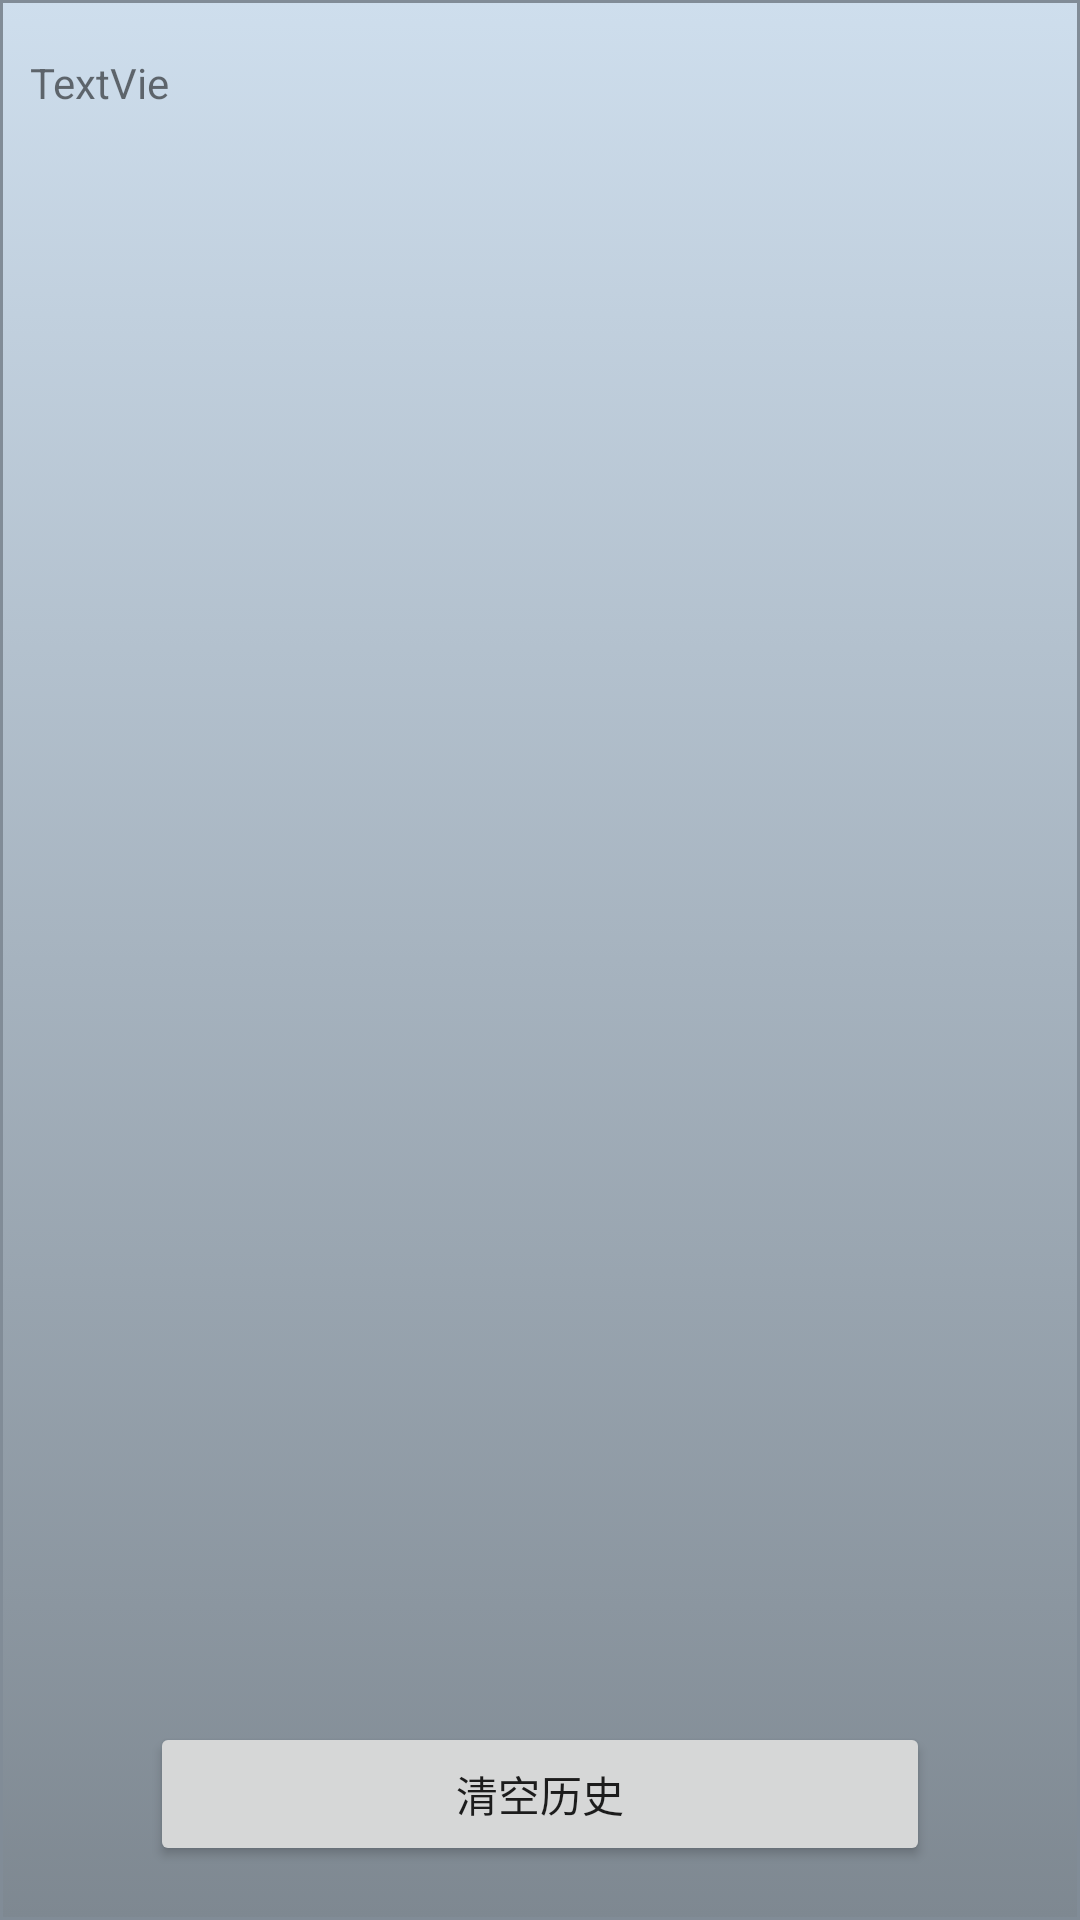

Android layout source for this screen:
<!-- AndroidManifest.xml: fallback theme Theme.MaterialComponents.DayNight.NoActionBar -->
<!-- res/layout/logs.xml -->
<?xml version="1.0" encoding="utf-8"?>
<android.support.constraint.ConstraintLayout xmlns:android="http://schemas.android.com/apk/res/android"
    xmlns:fbutton="http://schemas.android.com/apk/res-auto"
    xmlns:tools="http://schemas.android.com/tools"
    android:id="@+id/linearLayout"
    android:layout_width="match_parent"
    android:layout_height="match_parent"
    android:background="@drawable/background"
    android:scrollbars="vertical">


    <TextView
        android:id="@+id/textView"
        android:layout_width="0dp"
        android:layout_height="0dp"
        android:layout_marginTop="8dp"
        android:layout_marginBottom="8dp"
        android:text="TextVie "
        fbutton:layout_constraintBottom_toTopOf="@+id/button4"
        fbutton:layout_constraintEnd_toEndOf="parent"
        fbutton:layout_constraintStart_toStartOf="parent"
        fbutton:layout_constraintTop_toTopOf="parent" />

    
    
    
    
    
    
    
    
    
    
    
    

    <Button
        android:id="@+id/button4"
        android:layout_width="0dp"
        android:layout_height="wrap_content"
        android:layout_marginStart="40dp"
        android:layout_marginLeft="40dp"
        android:layout_marginEnd="40dp"
        android:layout_marginRight="40dp"
        android:layout_marginBottom="8dp"
        android:gravity="center"
        android:text="清空历史"
        fbutton:layout_constraintBottom_toBottomOf="parent"
        fbutton:layout_constraintEnd_toEndOf="parent"
        fbutton:layout_constraintStart_toStartOf="parent" />
</android.support.constraint.ConstraintLayout>
<!-- resources referenced by this layout -->
<resources>
  <!-- drawable background (drawable) -->
  <?xml version="1.0" encoding="utf-8"?>
  <selector xmlns:android="http://schemas.android.com/apk/res/android">
      <item android:state_pressed="true" >
          <shape>
          	<solid
          		android:color="#CBDCEB" />
              <stroke
                  android:width="1dp"
                  android:color="#86909A" />
            
              <padding
                  android:left="10dp"
                  android:top="10dp"
                  android:right="10dp"
                  android:bottom="10dp" />
          </shape>
      </item>
      <item>
          <shape>
              <gradient
                  android:startColor="#CEDEED"
                  android:endColor="#7E8891"
                  android:angle="270" />
              <stroke
                  android:width="1dp"
                  android:color="#818C97" />
           
              <padding
                  android:left="10dp"
                  android:top="10dp"
                  android:right="10dp"
                  android:bottom="10dp" />
          </shape>
      </item>
  </selector>
</resources>
